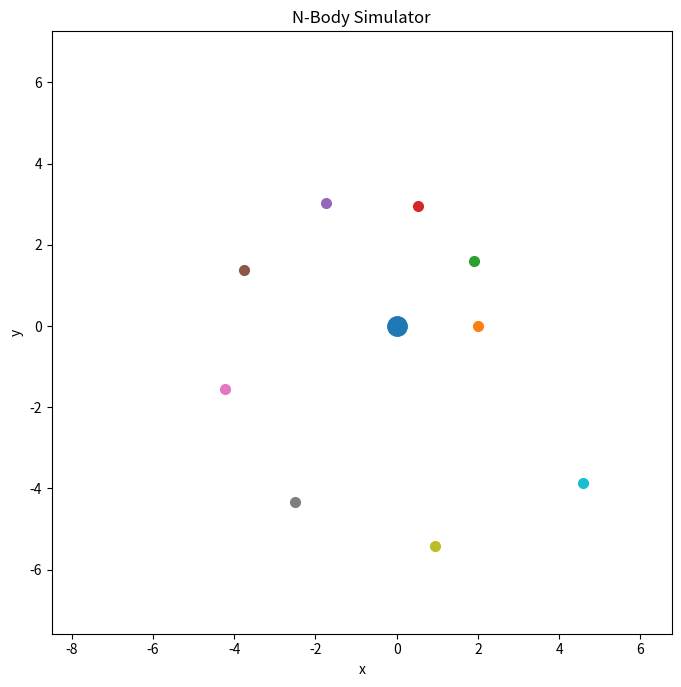

Write the Python code that produced this figure.
import numpy as np
from scipy.integrate import solve_ivp
import matplotlib.pyplot as plt
from matplotlib.animation import FuncAnimation

G = 1.0
N = 10
SOFTENING = 0.08
MASSES = np.full(N, 0.2)
MASSES[0] = 50.0

positions = np.zeros((N, 2))
velocities = np.zeros((N, 2))
positions[0] = [0.0, 0.0]
velocities[0] = [0.0, 0.0]

for i in range(1, N):
    angle = 2 * np.pi * (i - 1) / (N - 1)
    radius = 2.0 + 0.5 * (i - 1)
    positions[i] = [radius * np.cos(angle), radius * np.sin(angle)]
    speed = np.sqrt(G * MASSES[0] / radius) * 0.98
    velocities[i] = [-speed * np.sin(angle), speed * np.cos(angle)]

TRAIL_LENGTH = 100


def n_body(t, state):
    pos = state[: 2 * N].reshape(N, 2)
    vel = state[2 * N :].reshape(N, 2)
    acc = np.zeros((N, 2))

    for i in range(N):
        for j in range(N):
            if i != j:
                r = pos[j] - pos[i]
                dist_sq = np.dot(r, r) + SOFTENING**2
                acc[i] += G * MASSES[j] * r / dist_sq**1.5

    return np.concatenate([vel.ravel(), acc.ravel()])


state0 = np.concatenate([positions.ravel(), velocities.ravel()])
t = np.linspace(0, 25, 3000)
sol = solve_ivp(n_body, [0, 25], state0, t_eval=t, rtol=1e-8, atol=1e-10)

trajectories = sol.y[: 2 * N].reshape(N, 2, -1)
xs = trajectories[:, 0, :]
ys = trajectories[:, 1, :]

fig, ax = plt.subplots(figsize=(8, 8))
margin = 0.5
ax.set_xlim(xs.min() - margin, xs.max() + margin)
ax.set_ylim(ys.min() - margin, ys.max() + margin)
ax.set_aspect('equal')
ax.set_title('N-Body Simulator')
ax.set_xlabel('x')
ax.set_ylabel('y')

colors = plt.cm.tab10(np.linspace(0, 1, N))
sizes = [14 if i == 0 else 7 for i in range(N)]

bodies = []
trails = []
for i in range(N):
    body, = ax.plot([], [], 'o', color=colors[i], markersize=sizes[i])
    trail, = ax.plot([], [], lw=0.8, color=colors[i], alpha=0.6)
    bodies.append(body)
    trails.append(trail)


def update(frame):
    for i in range(N):
        bodies[i].set_data([xs[i, frame]], [ys[i, frame]])
        start = max(0, frame - TRAIL_LENGTH)
        trails[i].set_data(xs[i, start:frame], ys[i, start:frame])
    return bodies + trails


ani = FuncAnimation(fig, update, frames=len(t), interval=10, blit=True)
plt.show()
